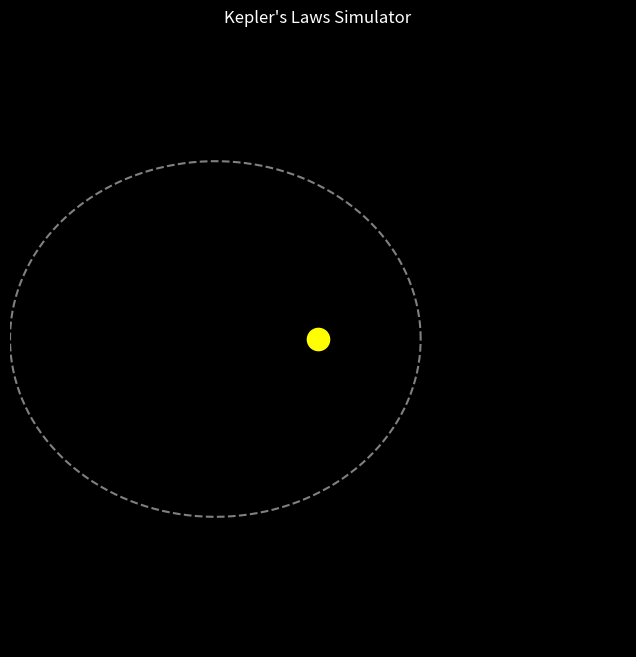

The script that saved this image:
import numpy as np
import matplotlib.pyplot as plt
from matplotlib.animation import FuncAnimation

# Параметры орбиты
a = 1.0         # большая полуось
e = 0.5         # эксцентриситет
b = a * np.sqrt(1 - e**2)  # малая полуось

# Настройка фигуры и осей
fig, ax = plt.subplots(figsize=(8, 8))
fig.patch.set_facecolor('black')  # фон всей фигуры
ax.set_facecolor('black')           # фон осей
ax.set_aspect('equal')
ax.set_xlim(-1.5 * a, 1.5 * a)
ax.set_ylim(-1.5 * a, 1.5 * a)
ax.axis('off')

# Рисуем орбиту (эллипс) с правильным сдвигом, чтобы звезда (фокус) была в (0,0)
theta = np.linspace(0, 2*np.pi, 300)
x_orbit = a * np.cos(theta) - a * e
y_orbit = b * np.sin(theta)
ax.plot(x_orbit, y_orbit, color='gray', linestyle='--', linewidth=1.5, zorder=1)

# Рисуем звезду (фокус) в точке (0,0)
star, = ax.plot(0, 0, marker='o', markersize=16, color='yellow', zorder=2)

# Рисуем планету; изначально пустой график
planet, = ax.plot([], [], marker='o', markersize=8,
                  markerfacecolor='white', markeredgecolor='red', zorder=3)

def update(t):
    # Вычисляем координаты планеты по эллипсу: x = a*cos(t) - a*e, y = b*sin(t)
    x = a * np.cos(t) - a * e
    y = b * np.sin(t)
    planet.set_data([x], [y])
    return planet,

# Создаем анимацию; blit=False для корректного обновления
ani = FuncAnimation(fig, update, frames=np.linspace(0, 2*np.pi, 200),
                    interval=50, repeat=True, blit=False)

plt.title("Kepler's Laws Simulator", color='white')
plt.show()
